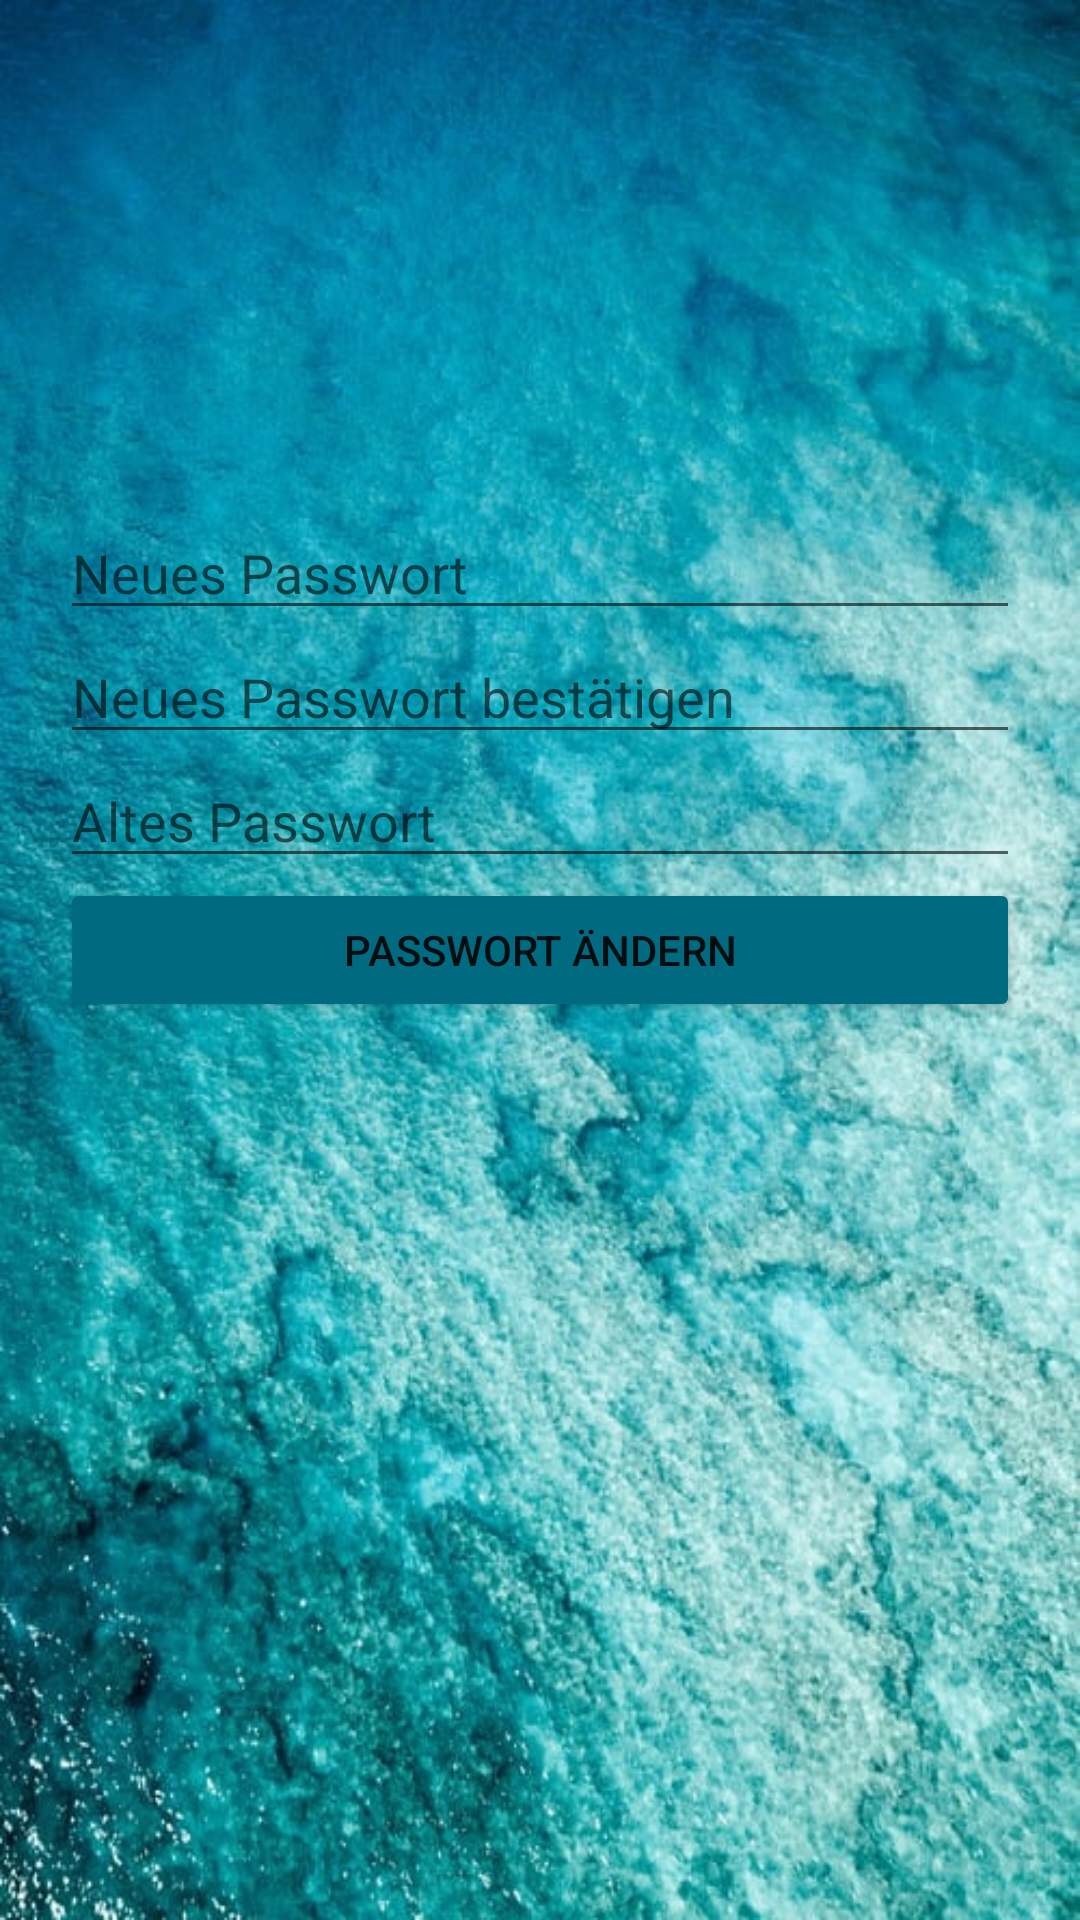

Layout XML and referenced resources for this Android screen:
<!-- AndroidManifest.xml: application theme AppTheme -->
<!-- res/layout/activity_change_password.xml -->
<?xml version="1.0" encoding="utf-8"?>
<androidx.constraintlayout.widget.ConstraintLayout xmlns:android="http://schemas.android.com/apk/res/android"
    xmlns:tools="http://schemas.android.com/tools"
    android:layout_width="match_parent"
    android:layout_height="match_parent"
    tools:context="com.example.palaver.Login"
    android:orientation="vertical"
    android:background="@drawable/background"
    android:id="@+id/ConstraintLayout">

    <LinearLayout
        android:layout_width="match_parent"
        android:layout_height="match_parent"
        android:orientation="vertical">
        <LinearLayout
            android:layout_width="match_parent"
            android:layout_height="wrap_content"
            android:layout_weight="1"
            tools:ignore="UselessLeaf">
            <TextView
                android:id="@+id/TextView_Alert"
                android:layout_width="match_parent"
                android:layout_height="wrap_content">

            </TextView>
        </LinearLayout>
        <LinearLayout
            android:layout_width="match_parent"
            android:layout_height="wrap_content"
            android:layout_weight="2"
            android:orientation="vertical"
            android:focusable="true"
            android:focusableInTouchMode="true">
            <EditText
                android:id="@+id/EditText_New_Password"
                style="@style/EditText"
                android:hint="@string/edittext_new_password"
                android:importantForAutofill="no"
                android:inputType="textPassword"
                tools:ignore="TextFields">
            </EditText>
            <EditText
                android:id="@+id/EditText_New_Password_Confirm"
                style="@style/EditText"
                android:hint="@string/edittext_new_password_confirm"
                android:importantForAutofill="no"
                android:inputType="textPassword"
                tools:ignore="TextFields">
            </EditText>
            <EditText
                android:id="@+id/EditText_Old_Password"
                style="@style/EditText"
                android:hint="@string/edittext_old_password"
                android:importantForAutofill="no"
                android:inputType="textPassword"
                tools:ignore="TextFields">
            </EditText>
            <Button
                android:id="@+id/Button_Change_Password"
                style="@style/LogIn_Register"
                android:text="@string/button_change_password"
                android:backgroundTint="@color/colorPrimaryDark"
                tools:ignore="UnusedAttribute">
            </Button>
        </LinearLayout>

    </LinearLayout>

</androidx.constraintlayout.widget.ConstraintLayout>
<!-- resources referenced by this layout -->
<resources>
  <color name="colorPrimaryDark">#006A81</color>
  <!-- drawable background: png bitmap (drawable, 199999 bytes) -->
  <string name="button_change_password">Passwort ändern</string>
  <string name="edittext_new_password">Neues Passwort</string>
  <string name="edittext_new_password_confirm">Neues Passwort bestätigen</string>
  <string name="edittext_old_password">Altes Passwort</string>
  <style name="EditText">
          <item name="android:layout_width">match_parent</item>
          <item name="android:layout_height">wrap_content</item>
          <item name="android:gravity">left</item>
          <item name="android:layout_marginLeft">20dp</item>
          <item name="android:layout_marginRight">20dp</item>
      </style>
  <style name="LogIn_Register">
          <item name="android:layout_width">match_parent</item>
          <item name="android:layout_height">wrap_content</item>
          <item name="android:gravity">center</item>
          <item name="android:layout_marginLeft">20dp</item>
          <item name="android:layout_marginRight">20dp</item>
      </style>
  <style name="AppTheme" parent="Theme.AppCompat.Light.DarkActionBar">
          
          <item name="colorPrimary">@color/colorPrimary</item>
          <item name="colorPrimaryDark">@color/colorPrimaryDark</item>
          <item name="colorAccent">@color/colorAccent</item>
      </style>
  <color name="colorPrimary">#0086A3</color>
  <color name="colorAccent">#006A81</color>
</resources>
